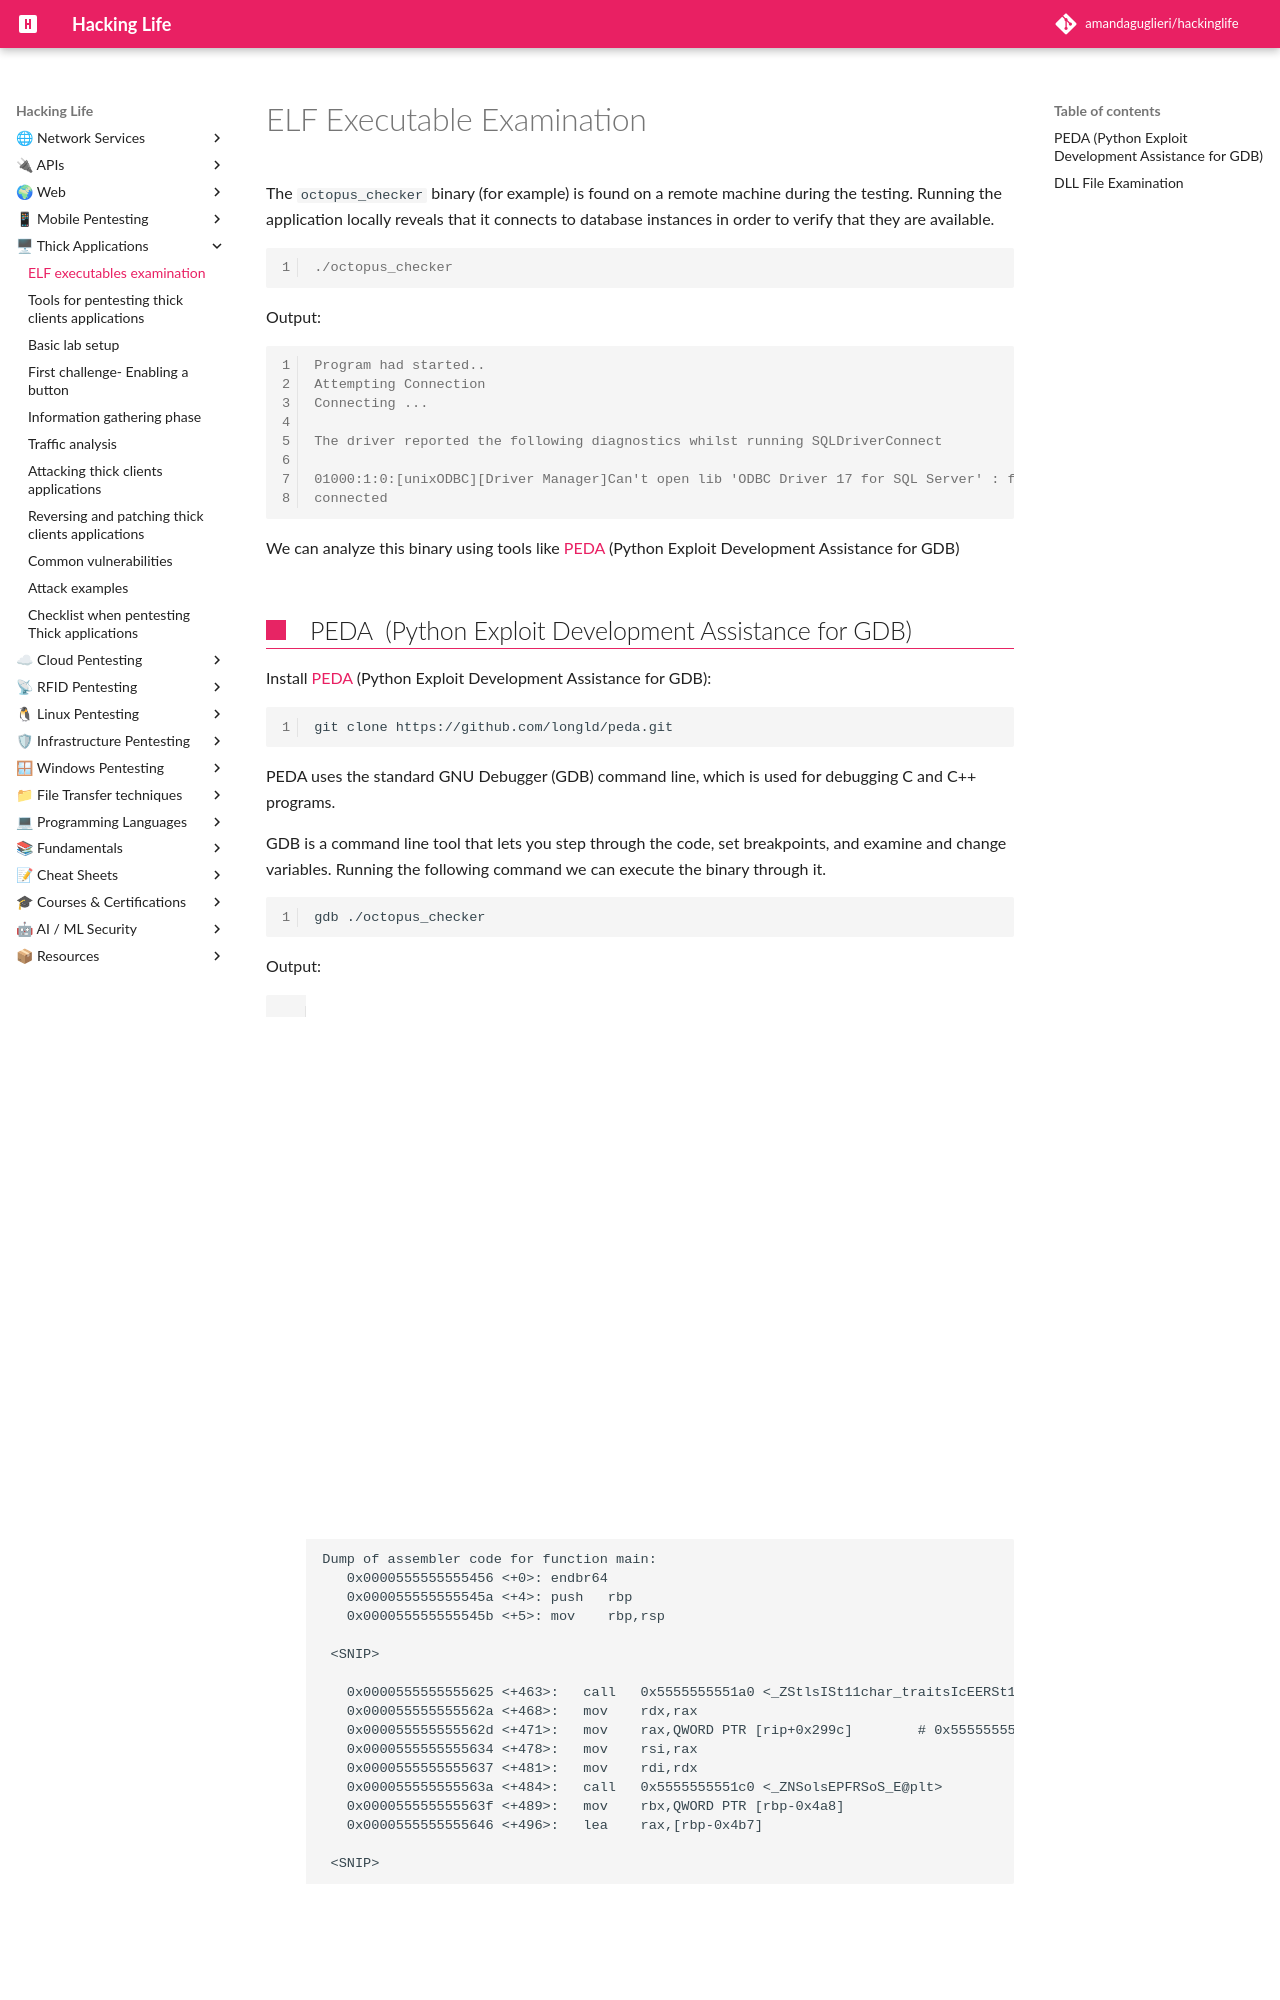

repository: amandaguglieri/hackinglife · page: elf-executable-examination/index.html · generator: mkdocs

---
title: ELF Executable Examination
author: amandaguglieri
draft: false
TableOfContents: true
tags:
  - binary
  - forensics
---

# ELF Executable Examination

The `octopus_checker` binary (for example) is found on a remote machine during the testing. Running the application locally reveals that it connects to database instances in order to verify that they are available.

```shell-session
./octopus_checker 
```

Output:

```shell-session
Program had started..
Attempting Connection 
Connecting ... 

The driver reported the following diagnostics whilst running SQLDriverConnect

01000:1:0:[unixODBC][Driver Manager]Can't open lib 'ODBC Driver 17 for SQL Server' : file not found
connected
```

We can analyze this binary using tools like [PEDA](https://github.com/longld/peda) (Python Exploit Development Assistance for GDB)
